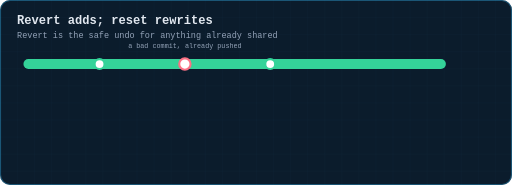
t = 0.00 s
t = 1.05 s: frame unchanged from t = 0.00 s, image omitted
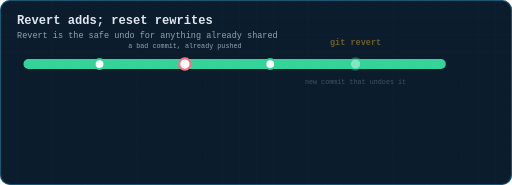
t = 2.28 s
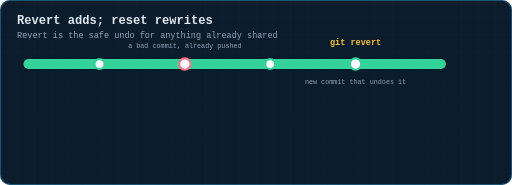
t = 3.59 s
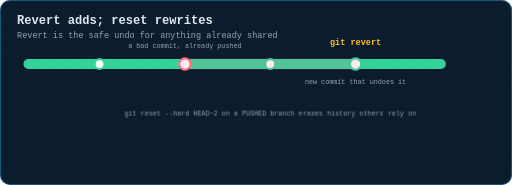
t = 4.41 s
t = 5.71 s: frame unchanged from t = 4.41 s, image omitted

The animated SVG that drew these frames (rendered in a browser with its animation timeline set to each time). Animation: 2 CSS @keyframes rules; one cycle of 7.00 s, repeats indefinitely.

<svg xmlns="http://www.w3.org/2000/svg" viewBox="0 0 720 260" width="720" height="260" role="img" aria-label="Animation: git revert adds a new commit that undoes a bad one, while resetting a pushed branch erases history out from under collaborators">
  <title>Revert adds; reset rewrites</title>
  <defs>
    <pattern id="g" width="24" height="24" patternUnits="userSpaceOnUse">
      <path d="M24 0H0V24" fill="none" stroke="#38bdf8" stroke-width="0.5" opacity="0.09"/>
    </pattern>
    <marker id="ar" viewBox="0 0 10 10" refX="9" refY="5" markerWidth="6" markerHeight="6" orient="auto-start-reverse"><path d="M0 0 L10 5 L0 10 z" fill="#38bdf8"/></marker>
    <marker id="ara" viewBox="0 0 10 10" refX="9" refY="5" markerWidth="6" markerHeight="6" orient="auto-start-reverse"><path d="M0 0 L10 5 L0 10 z" fill="#fbbf24"/></marker>
    <marker id="arg" viewBox="0 0 10 10" refX="9" refY="5" markerWidth="6" markerHeight="6" orient="auto-start-reverse"><path d="M0 0 L10 5 L0 10 z" fill="#34d399"/></marker>
    <marker id="arr" viewBox="0 0 10 10" refX="9" refY="5" markerWidth="6" markerHeight="6" orient="auto-start-reverse"><path d="M0 0 L10 5 L0 10 z" fill="#fb7185"/></marker>
    <marker id="arv" viewBox="0 0 10 10" refX="9" refY="5" markerWidth="6" markerHeight="6" orient="auto-start-reverse"><path d="M0 0 L10 5 L0 10 z" fill="#c084fc"/></marker>
  </defs>
  <style>
  text{font-family:ui-monospace, SFMono-Regular, Menlo, Consolas, 'Liberation Mono', monospace;dominant-baseline:middle}
  .title{fill:#e2e8f0;font-size:17px;font-weight:700;dominant-baseline:auto}
  .sub{fill:#94a3b8;font-size:12px;dominant-baseline:auto}
  .lbl{fill:#94a3b8;font-size:11px;text-anchor:middle}
  .lbl-l{fill:#94a3b8;font-size:11px}
  .val{fill:#e2e8f0;font-size:13px;text-anchor:middle;font-weight:600}
  .tiny{fill:#94a3b8;font-size:9.5px;text-anchor:middle}
  .step{fill:#fbbf24;font-size:12px;font-weight:700}
  .road{stroke-linecap:round;fill:none}
  .dot{fill:#fff;stroke-width:3}
  .tag{font-size:10px;font-weight:700;text-anchor:middle}
  
  .revert{opacity:0;animation:rv 7s infinite}
  .resetx{opacity:0;animation:rx 7s infinite}
  @keyframes rv{0%{opacity:0}30%{opacity:0}40%{opacity:1}100%{opacity:1}}
  @keyframes rx{0%{opacity:0}55%{opacity:0}63%{opacity:1}100%{opacity:1}}

  </style>
  <rect x="0" y="0" width="720" height="260" rx="14" fill="#0b1c2c"/>
  <rect x="0" y="0" width="720" height="260" rx="14" fill="url(#g)"/>
  <rect x="0.75" y="0.75" width="718.5" height="258.5" rx="13.5" fill="none" stroke="#38bdf8" stroke-width="1.5" opacity="0.35"/>
  <text class="title" x="24" y="34">Revert adds; reset rewrites</text>
  <text class="sub" x="24" y="54">Revert is the safe undo for anything already shared</text>
<path class="road" d="M40,90 L620,90" stroke="#34d399" stroke-width="14"/>
<circle class="dot" cx="140" cy="90" r="7" stroke="#34d399" stroke-width="3"/>
<circle class="dot" cx="260" cy="90" r="8" stroke="#fb7185" stroke-width="3"/>
<text class="tiny" x="260" y="65" fill="#fb7185" text-anchor="middle" >a bad commit, already pushed</text>
<circle class="dot" cx="380" cy="90" r="7" stroke="#34d399" stroke-width="3"/>
<g id="revert" class="revert">
<circle class="dot" cx="500" cy="90" r="8" stroke="#34d399" stroke-width="3"/>
<text class="tiny" x="500" y="115" fill="#34d399" text-anchor="middle" >new commit that undoes it</text>
<text class="step" x="500" y="60" fill="#34d399" text-anchor="middle" >git revert</text>
</g>
<g id="resetx" class="resetx">
<path d="M260,90 L500,90" stroke="#fb7185" stroke-width="16" stroke-linecap="round" opacity="0.15"/>
<text class="tiny" x="380" y="160" fill="#fb7185" text-anchor="middle" >git reset --hard HEAD~2 on a PUSHED branch erases history others rely on</text>
</g></svg>
